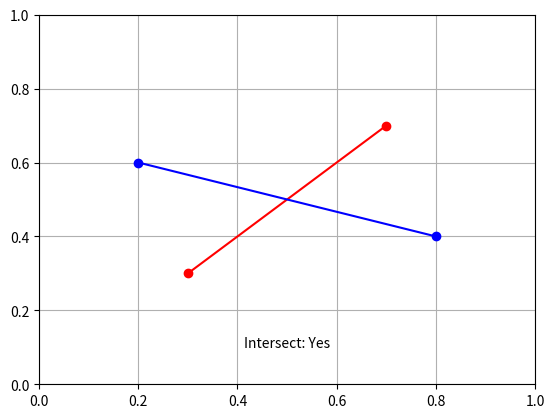

Reproduce this figure in Python.
import matplotlib.pyplot as plt
import numpy as np

def check_line_segments_intersect(A, B, C, D):
    """
    Check if line segments AB and CD intersect.
    """
    def ccw(A, B, C):
        return (C[1] - A[1]) * (B[0] - A[0]) > (B[1] - A[1]) * (C[0] - A[0])

    return ccw(A, C, D) != ccw(B, C, D) and ccw(A, B, C) != ccw(A, B, D)

class LineSegmentIntersectDemo:
    def __init__(self):
        # Initialize line segment endpoints
        self.A = np.array([0.3, 0.3])
        self.B = np.array([0.7, 0.7])
        self.C = np.array([0.2, 0.6])
        self.D = np.array([0.8, 0.4])

        # Setup the plot
        self.fig, self.ax = plt.subplots()
        self.ax.set_xlim(0, 1)
        self.ax.set_ylim(0, 1)
        self.ax.grid(True)

        # Plot initial line segments
        self.line1, = self.ax.plot([self.A[0], self.B[0]], [self.A[1], self.B[1]], 'ro-')
        self.line2, = self.ax.plot([self.C[0], self.D[0]], [self.C[1], self.D[1]], 'bo-')

        # Text for intersection result
        self.intersection_text = self.ax.text(0.5, 0.1, "", ha='center', transform=self.ax.transAxes)
        self.update_intersection_check()

        # Connect event handlers
        self.cid = self.fig.canvas.mpl_connect('button_press_event', self.on_click)

    def update_intersection_check(self):
        # Check intersection
        intersect = check_line_segments_intersect(self.A, self.B, self.C, self.D)

        # Update intersection text
        self.intersection_text.set_text("Intersect: " + ("Yes" if intersect else "No"))
        self.fig.canvas.draw_idle()

    def on_click(self, event):
        if event.inaxes != self.ax:
            return

        # Check which mouse button was pressed
        if event.button == 1:  # Left click - move A or B
            if np.linalg.norm(self.A - [event.xdata, event.ydata]) < np.linalg.norm(self.B - [event.xdata, event.ydata]):
                self.A = np.array([event.xdata, event.ydata])
            else:
                self.B = np.array([event.xdata, event.ydata])
        elif event.button == 3:  # Right click - move C or D
            if np.linalg.norm(self.C - [event.xdata, event.ydata]) < np.linalg.norm(self.D - [event.xdata, event.ydata]):
                self.C = np.array([event.xdata, event.ydata])
            else:
                self.D = np.array([event.xdata, event.ydata])

        # Update the plot
        self.line1.set_data([self.A[0], self.B[0]], [self.A[1], self.B[1]])
        self.line2.set_data([self.C[0], self.D[0]], [self.C[1], self.D[1]])
        self.update_intersection_check()

# Create and show the demo
demo = LineSegmentIntersectDemo()
plt.show()
